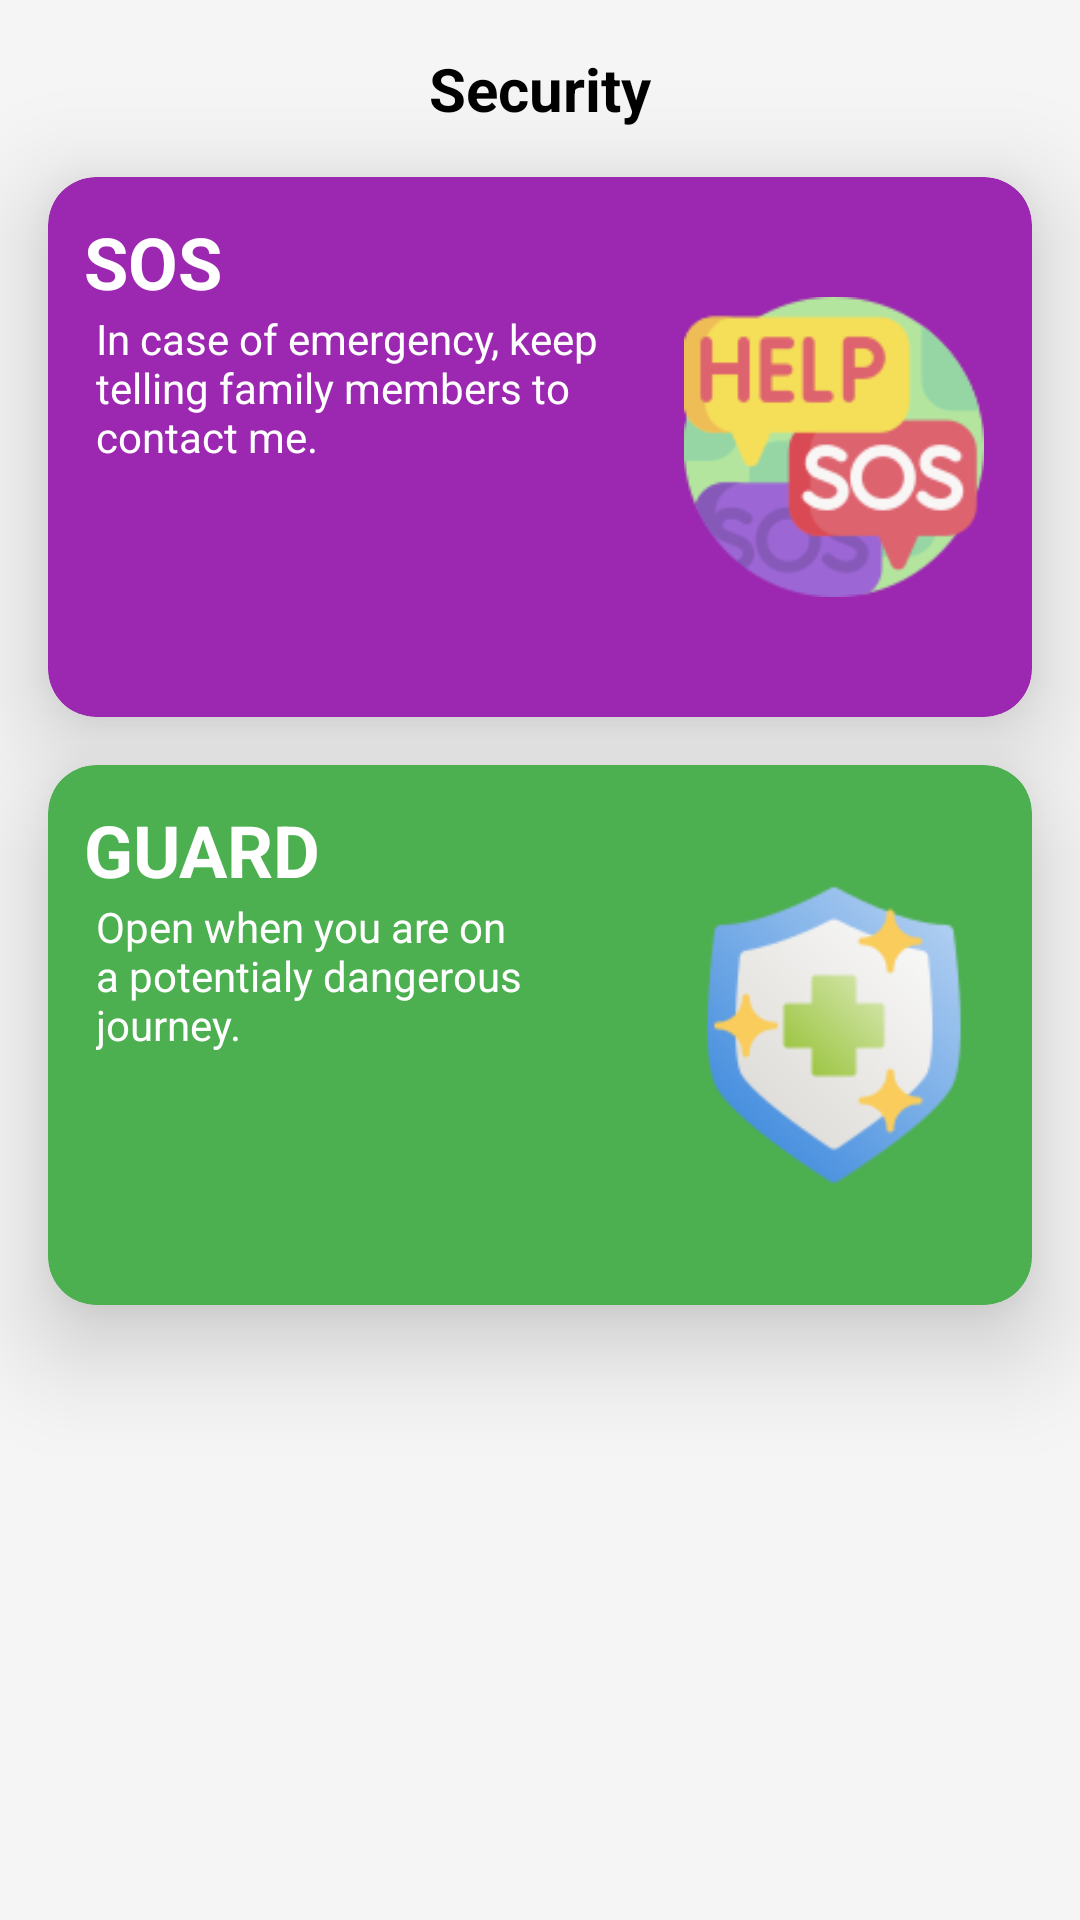

Layout XML and referenced resources for this Android screen:
<!-- AndroidManifest.xml: application theme Theme.SafeZone -->
<!-- res/layout/fragment_guard.xml -->
<androidx.constraintlayout.widget.ConstraintLayout xmlns:android="http://schemas.android.com/apk/res/android"
    xmlns:app="http://schemas.android.com/apk/res-auto"
    xmlns:tools="http://schemas.android.com/tools"
    android:layout_width="match_parent"
    android:layout_height="match_parent"
    android:background="@color/white_back"
    >

    <TextView
        android:id="@+id/title"
        android:layout_width="wrap_content"
        android:layout_height="wrap_content"
        android:text="@string/security"
        android:textColor="@color/black"
        android:textSize="20sp"
        android:textStyle="bold"
        app:layout_constraintStart_toStartOf="parent"
        app:layout_constraintEnd_toEndOf="parent"
        android:layout_margin="16dp"
        app:layout_constraintTop_toTopOf="parent"/>


    <com.google.android.material.card.MaterialCardView
        android:id="@+id/pinkCard"
        android:layout_width="match_parent"
        android:layout_height="180dp"
        app:cardElevation="20dp"
        android:layout_margin="16dp"
        app:cardBackgroundColor="@color/purple_500"
        app:cardCornerRadius="16dp"
        app:layout_constraintTop_toBottomOf="@id/title" />

    <TextView
        android:id="@+id/textSos"
        android:layout_width="wrap_content"
        android:layout_height="wrap_content"
        android:layout_margin="12dp"
        android:elevation="21dp"
        android:text="SOS"
        android:textColor="@color/white"
        android:textSize="24sp"
        android:textStyle="bold"
        app:layout_constraintStart_toStartOf="@id/pinkCard"
        app:layout_constraintTop_toTopOf="@id/pinkCard" />

    <TextView
        android:id="@+id/sosMsg"
        android:layout_width="0dp"
        android:layout_height="wrap_content"
        android:layout_marginHorizontal="16dp"
        android:elevation="21dp"
        android:text="In case of emergency, keep telling family members to contact me."
        android:textColor="@color/white"
        app:layout_constraintEnd_toStartOf="@id/imageSos"
        app:layout_constraintStart_toStartOf="@id/pinkCard"
        app:layout_constraintTop_toBottomOf="@id/textSos" />

    <ImageView
        android:id="@+id/imageSos"
        android:layout_width="100dp"
        android:layout_height="0dp"
        android:elevation="21dp"
        android:layout_margin="16dp"
        android:src="@drawable/ic_sos"
        app:layout_constraintBottom_toBottomOf="@id/pinkCard"
        app:layout_constraintEnd_toEndOf="@id/pinkCard"
        app:layout_constraintTop_toTopOf="@id/pinkCard" />


    <com.google.android.material.card.MaterialCardView
        android:id="@+id/greenCard"
        android:layout_width="match_parent"
        android:layout_height="180dp"
        app:cardElevation="20dp"
        android:layout_margin="16dp"
        app:cardBackgroundColor="@color/green_500"
        app:cardCornerRadius="16dp"
        app:layout_constraintTop_toBottomOf="@id/pinkCard" />

    <TextView
        android:id="@+id/textGuard"
        android:layout_width="wrap_content"
        android:layout_height="wrap_content"
        android:layout_margin="12dp"
        android:elevation="21dp"
        android:text="GUARD"
        android:textColor="@color/white"
        android:textSize="24sp"
        android:textStyle="bold"
        app:layout_constraintStart_toStartOf="@id/greenCard"
        app:layout_constraintTop_toTopOf="@id/greenCard" />


    <TextView
        android:id="@+id/guardMsg"
        android:layout_width="0dp"
        android:layout_height="wrap_content"
        android:layout_marginHorizontal="16dp"
        android:elevation="21dp"
        android:text="Open when you are on a potentialy dangerous journey."
        android:textColor="@color/white"
        app:layout_constraintEnd_toStartOf="@id/imageGuard"
        app:layout_constraintStart_toStartOf="@id/greenCard"
        app:layout_constraintTop_toBottomOf="@id/textGuard" />

    <ImageView
        android:id="@+id/imageGuard"
        android:layout_width="100dp"
        android:layout_height="0dp"
        android:elevation="21dp"
        android:layout_margin="16dp"
        android:src="@drawable/ic_guard"
        app:layout_constraintBottom_toBottomOf="@id/greenCard"
        app:layout_constraintEnd_toEndOf="@id/greenCard"
        app:layout_constraintTop_toTopOf="@id/greenCard" />




</androidx.constraintlayout.widget.ConstraintLayout>
<!-- resources referenced by this layout -->
<resources>
  <color name="black">#FF000000</color>
  <color name="green_500">#4CAF50</color>
  <color name="purple_500">#9C27B0</color>
  <color name="white">#ffffff</color>
  <color name="white_back">#f5f5f5</color>
  <!-- drawable ic_guard: png bitmap (drawable-v24, 8077 bytes) -->
  <!-- drawable ic_sos: png bitmap (drawable-v24, 9924 bytes) -->
  <string name="security">Security</string>
  <style name="Theme.SafeZone" parent="Theme.MaterialComponents.DayNight.NoActionBar">
          
          <item name="colorPrimary">@color/purple_500</item>
          <item name="colorPrimaryVariant">@color/green_500</item>
          <item name="colorOnPrimary">@color/white</item>
          
          <item name="colorSecondary">@color/teal_200</item>
          <item name="colorSecondaryVariant">@color/teal_700</item>
          <item name="colorOnSecondary">@color/black</item>
          
          <item name="android:statusBarColor">?attr/colorPrimaryVariant</item>
          
      </style>
  <color name="teal_200">#80CBC4</color>
  <color name="teal_700">#00796B</color>
</resources>
